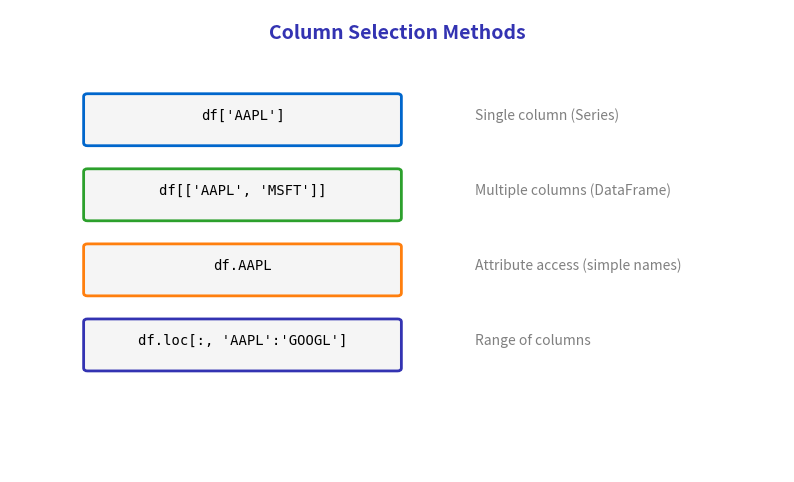

This chart was generated by the following Python code:
"""Generated chart with course color palette"""
import matplotlib.pyplot as plt
import matplotlib.patches as patches
from matplotlib.patches import FancyBboxPatch, Rectangle, Circle, FancyArrowPatch, Wedge
import numpy as np
import pandas as pd
import seaborn as sns
from pathlib import Path

# Standard matplotlib configuration
plt.rcParams.update({
    'font.size': 10,
    'axes.labelsize': 10,
    'axes.titlesize': 11,
    'xtick.labelsize': 9,
    'ytick.labelsize': 9,
    'legend.fontsize': 9,
    'figure.figsize': (10, 6),
    'figure.dpi': 150
})

# Course colors
MLPURPLE = '#3333B2'
MLLAVENDER = '#ADADE0'
MLBLUE = '#0066CC'
MLORANGE = '#FF7F0E'
MLGREEN = '#2CA02C'
MLRED = '#D62728'

# Course colors already used in this lesson
COLOR_PRIMARY = MLPURPLE
COLOR_SECONDARY = MLPURPLE
COLOR_ACCENT = MLBLUE
COLOR_LIGHT = MLLAVENDER
COLOR_GREEN = MLGREEN
COLOR_ORANGE = MLORANGE
COLOR_RED = MLRED


fig, ax = plt.subplots(figsize=(10, 6))
ax.set_xlim(0, 10)
ax.set_ylim(0, 8)
ax.axis('off')

ax.text(5, 7.5, 'Column Selection Methods', fontsize=14, fontweight='bold', ha='center', color=MLPURPLE)

methods = [
    ("df['AAPL']", 'Single column (Series)', MLBLUE),
    ("df[['AAPL', 'MSFT']]", 'Multiple columns (DataFrame)', MLGREEN),
    ("df.AAPL", 'Attribute access (simple names)', MLORANGE),
    ("df.loc[:, 'AAPL':'GOOGL']", 'Range of columns', MLPURPLE)
]

for i, (code, desc, color) in enumerate(methods):
    y = 6 - i * 1.3
    rect = patches.FancyBboxPatch((1, y - 0.3), 4, 0.8, boxstyle="round,pad=0.05",
                                   facecolor='#F5F5F5', edgecolor=color, linewidth=2)
    ax.add_patch(rect)
    ax.text(3, y + 0.1, code, fontsize=10, ha='center', fontfamily='monospace')
    ax.text(6, y + 0.1, desc, fontsize=10, ha='left', color='gray')

plt.savefig('chart.pdf', dpi=300, bbox_inches='tight')
plt.close()
